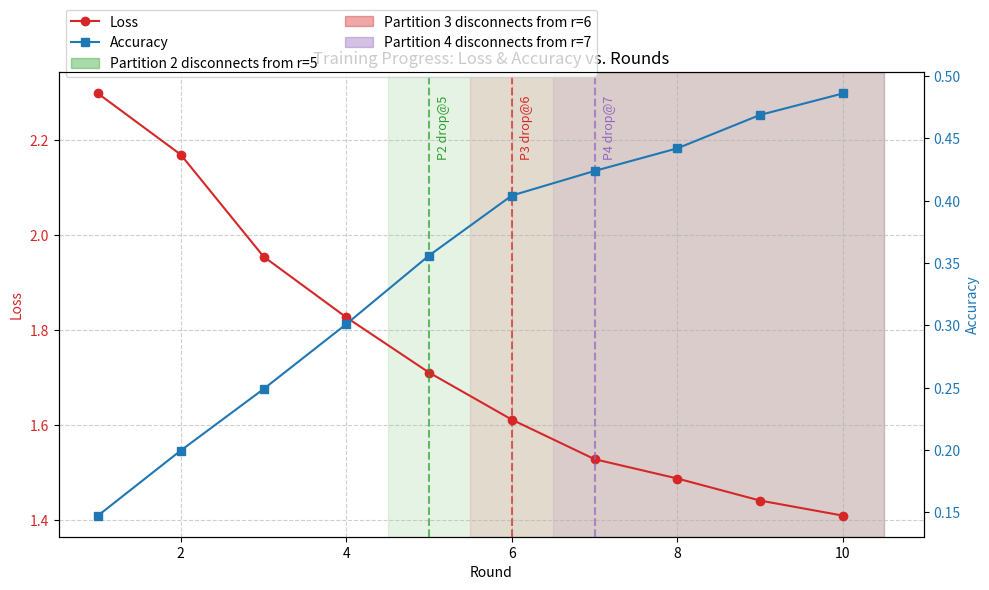

This figure's Python source:
import re
import matplotlib.pyplot as plt
import matplotlib.patches as mpatches

log_text = """
INFO :      aggregate_evaluate: received 4 results and 6 failures
INFO :      
INFO :      [SUMMARY]
INFO :      Run finished 10 round(s) in 774.64s
INFO :          History (loss, distributed):
INFO :                  round 1: 2.2990007627755404
INFO :                  round 2: 2.170045356079936
INFO :                  round 3: 1.955089545622468
INFO :                  round 4: 1.8268937911838292
INFO :                  round 5: 1.7103732207583056
INFO :                  round 6: 1.6111383521929383
INFO :                  round 7: 1.5277221463620663
INFO :                  round 8: 1.4869465008378029
INFO :                  round 9: 1.440417517721653
INFO :                  round 10: 1.4087007911875844
INFO :          History (metrics, distributed, evaluate):
INFO :          {'accuracy': [(1, 0.1474),
INFO :                        (2, 0.1996),
INFO :                        (3, 0.2489),
INFO :                        (4, 0.301),
INFO :                        (5, 0.356),
INFO :                        (6, 0.404125),
INFO :                        (7, 0.4238571428571429),
INFO :                        (8, 0.442),
INFO :                        (9, 0.4688),
INFO :                        (10, 0.486)]}
INFO :      
"""

loss_pattern = re.compile(r"round (\d+): ([0-9.]+)")
rounds_loss = [(int(r), float(l)) for r, l in loss_pattern.findall(log_text)]
rounds_loss.sort(key=lambda x: x[0])
rounds = [r for r, _ in rounds_loss]
losses = [l for _, l in rounds_loss]

acc_pattern = re.compile(r"\((\d+),\s*([0-9.]+)\)")
acc_data = [(int(r), float(a)) for r, a in acc_pattern.findall(log_text.split("accuracy")[1])]
acc_data.sort(key=lambda x: x[0])
accuracies = [a for _, a in acc_data]

# ---- ShouldNodeDisconnect logic (copied from client_app.py) ----
def ShouldNodeDisconnect(partition_id, current_round):
    if (partition_id < 2):
        return False
    # For node n, partition_id is n-1
    # start_disconnect = 5, 6, 7 for partition_ids 2, 3, 4
    start_disconnect = (partition_id + 3)
    end_disconnect = 31

    return start_disconnect <= current_round < end_disconnect


fig, ax1 = plt.subplots(figsize=(10,6))

color_loss = 'tab:red'
color_acc = 'tab:blue'

ax1.set_title("Training Progress: Loss & Accuracy vs. Rounds")
ax1.set_xlabel("Round")
ax1.set_ylabel("Loss", color=color_loss)
ax1.plot(rounds, losses, marker='o', color=color_loss, label="Loss")
ax1.tick_params(axis='y', labelcolor=color_loss)
ax1.grid(True, which='both', linestyle='--', alpha=0.6)

ax2 = ax1.twinx()  # second y-axis for accuracy
ax2.set_ylabel("Accuracy", color=color_acc)
ax2.plot(rounds, accuracies, marker='s', color=color_acc, label="Accuracy")
ax2.tick_params(axis='y', labelcolor=color_acc)

num_partitions = 5
cmap = plt.get_cmap('tab10')
patches = []

ymin, ymax = ax1.get_ylim()
# Expand vertical span slightly beyond plotted round ticks
x_min = min(rounds) - 0.5
x_max = max(rounds) + 0.5

for pid in range(num_partitions):
    # Find rounds in our plotted range where this partition is considered disconnected
    disconnected_rounds = [r for r in rounds if ShouldNodeDisconnect(pid, r)]
    if not disconnected_rounds:
        continue
    start = min(disconnected_rounds) - 0.5
    end = max(disconnected_rounds) + 0.5
    color = cmap(pid % 10)
    ax1.axvspan(start, end, color=color, alpha=0.12)
    # Mark first disconnect with a dashed vertical line and label
    first_disconnect = min(disconnected_rounds)
    ax1.axvline(first_disconnect, color=color, linestyle='--', alpha=0.7)
    ax1.text(first_disconnect + 0.1, ymax - 0.05*(ymax-ymin), f"P{pid} drop@{first_disconnect}", color=color, fontsize=9, rotation=90, va='top')
    patches.append(mpatches.Patch(color=color, alpha=0.4, label=f"Partition {pid} disconnects from r={min(disconnected_rounds)}"))

lines_labels = [ax.get_legend_handles_labels() for ax in [ax1, ax2]]
lines = sum([ll[0] for ll in lines_labels], [])
labels = sum([ll[1] for ll in lines_labels], [])
# add partition patches to legend
lines += patches
labels += [p.get_label() for p in patches]

ax1.legend(lines, labels, loc='upper left', bbox_to_anchor=(0,1.15), ncol=2)

fig.tight_layout()
plt.show()

# saving plot
fig.savefig("training_progress.png")
